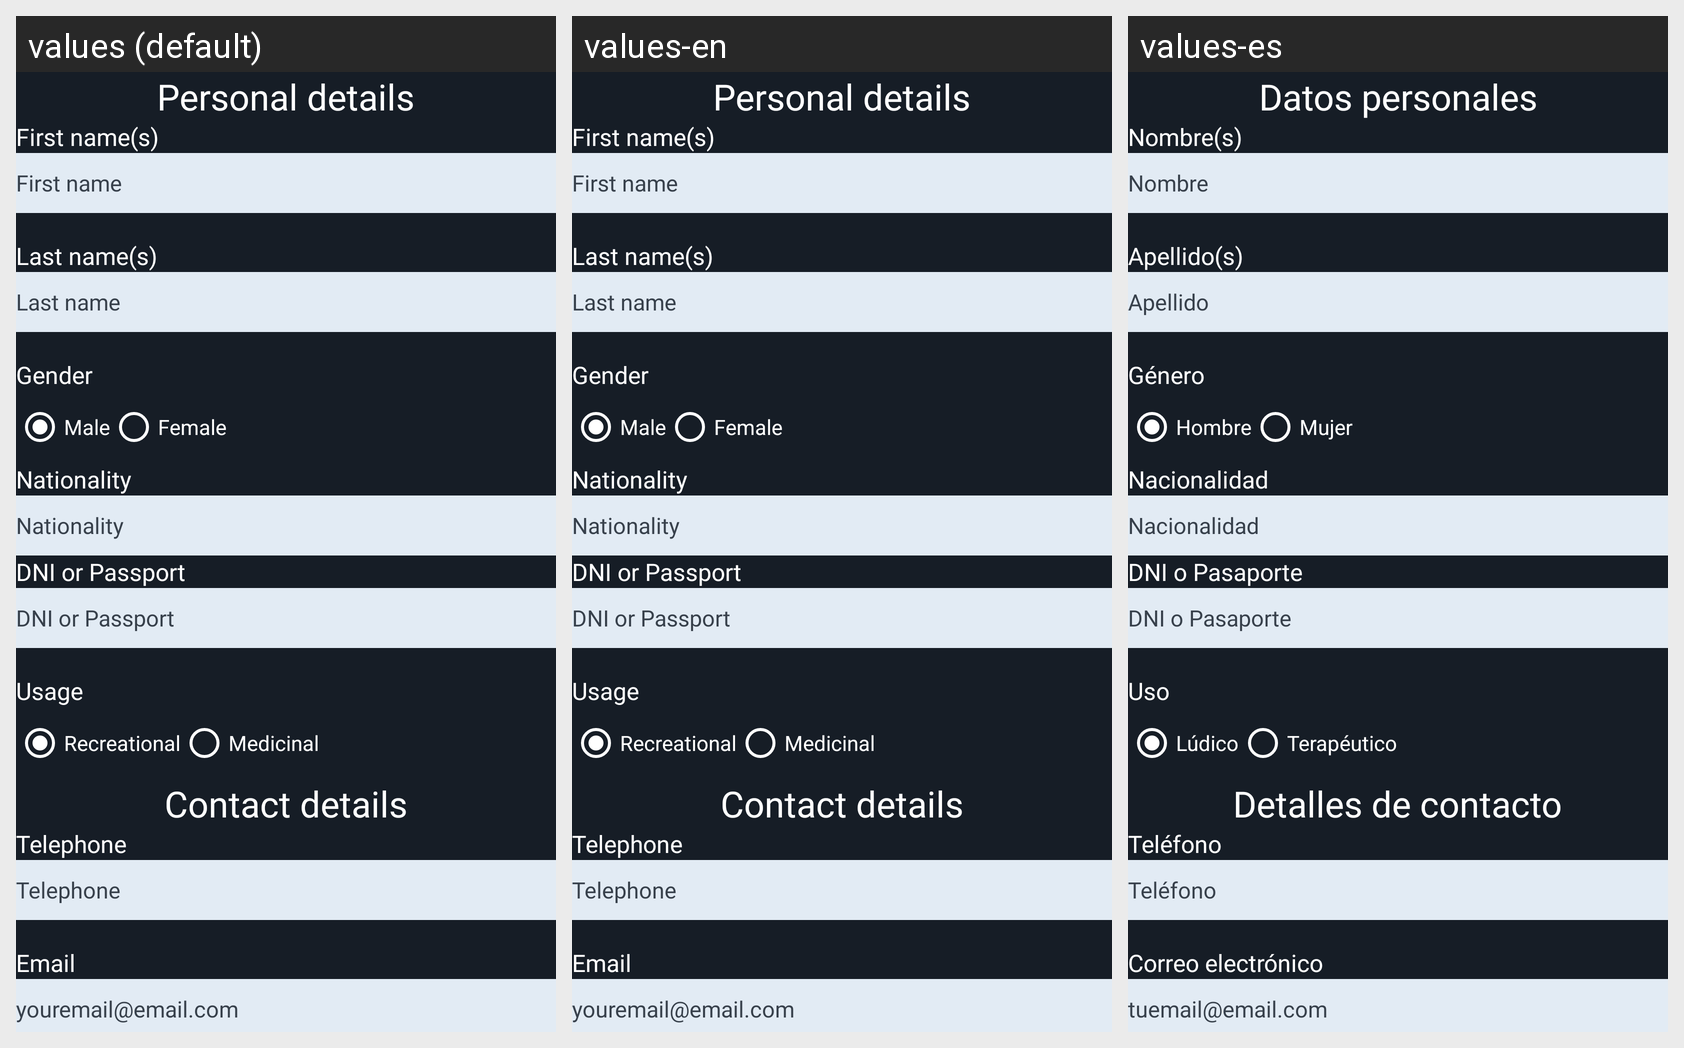

Locale-by-locale string values for the Android screen shown in this grid:
Android screen res/layout/fragment_pre_register_personal_details.xml rendered under 3 locales, left to right: values (default), values-en, values-es. Device: Nexus 5 (rendered at 1080×1920; each locale shown at half size, 540×960, under a caption strip naming it); theme AppTheme.
Strings drawn on this screen, with the default value and each locale's value (text and hints the layout hard-codes, and strings that could not be matched under every locale, appear in the picture but are not listed):

personal_details
  values: Personal details
  values-en: Personal details
  values-es: Datos personales

first_name_s
  values: First name(s)
  values-en: First name(s)
  values-es: Nombre(s)

first_name
  values: First name
  values-en: First name
  values-es: Nombre

last_name_s
  values: Last name(s)
  values-en: Last name(s)
  values-es: Apellido(s)

last_name
  values: Last name
  values-en: Last name
  values-es: Apellido

gender
  values: Gender
  values-en: Gender
  values-es: Género

male
  values: Male
  values-en: Male
  values-es: Hombre

female
  values: Female
  values-en: Female
  values-es: Mujer

nationality
  values: Nationality
  values-en: Nationality
  values-es: Nacionalidad

dni_or_passport
  values: DNI or Passport
  values-en: DNI or Passport
  values-es: DNI o Pasaporte

usage
  values: Usage
  values-en: Usage
  values-es: Uso

recreational
  values: Recreational
  values-en: Recreational
  values-es: Lúdico

medicinal
  values: Medicinal
  values-en: Medicinal
  values-es: Terapéutico

contact_detail
  values: Contact details
  values-en: Contact details
  values-es: Detalles de contacto

telephones
  values: Telephone
  values-en: Telephone
  values-es: Teléfono

email
  values: Email
  values-en: Email
  values-es: Correo electrónico

email_hint
  values: youremail@email.com
  values-en: youremail@email.com
  values-es: tuemail@email.com
